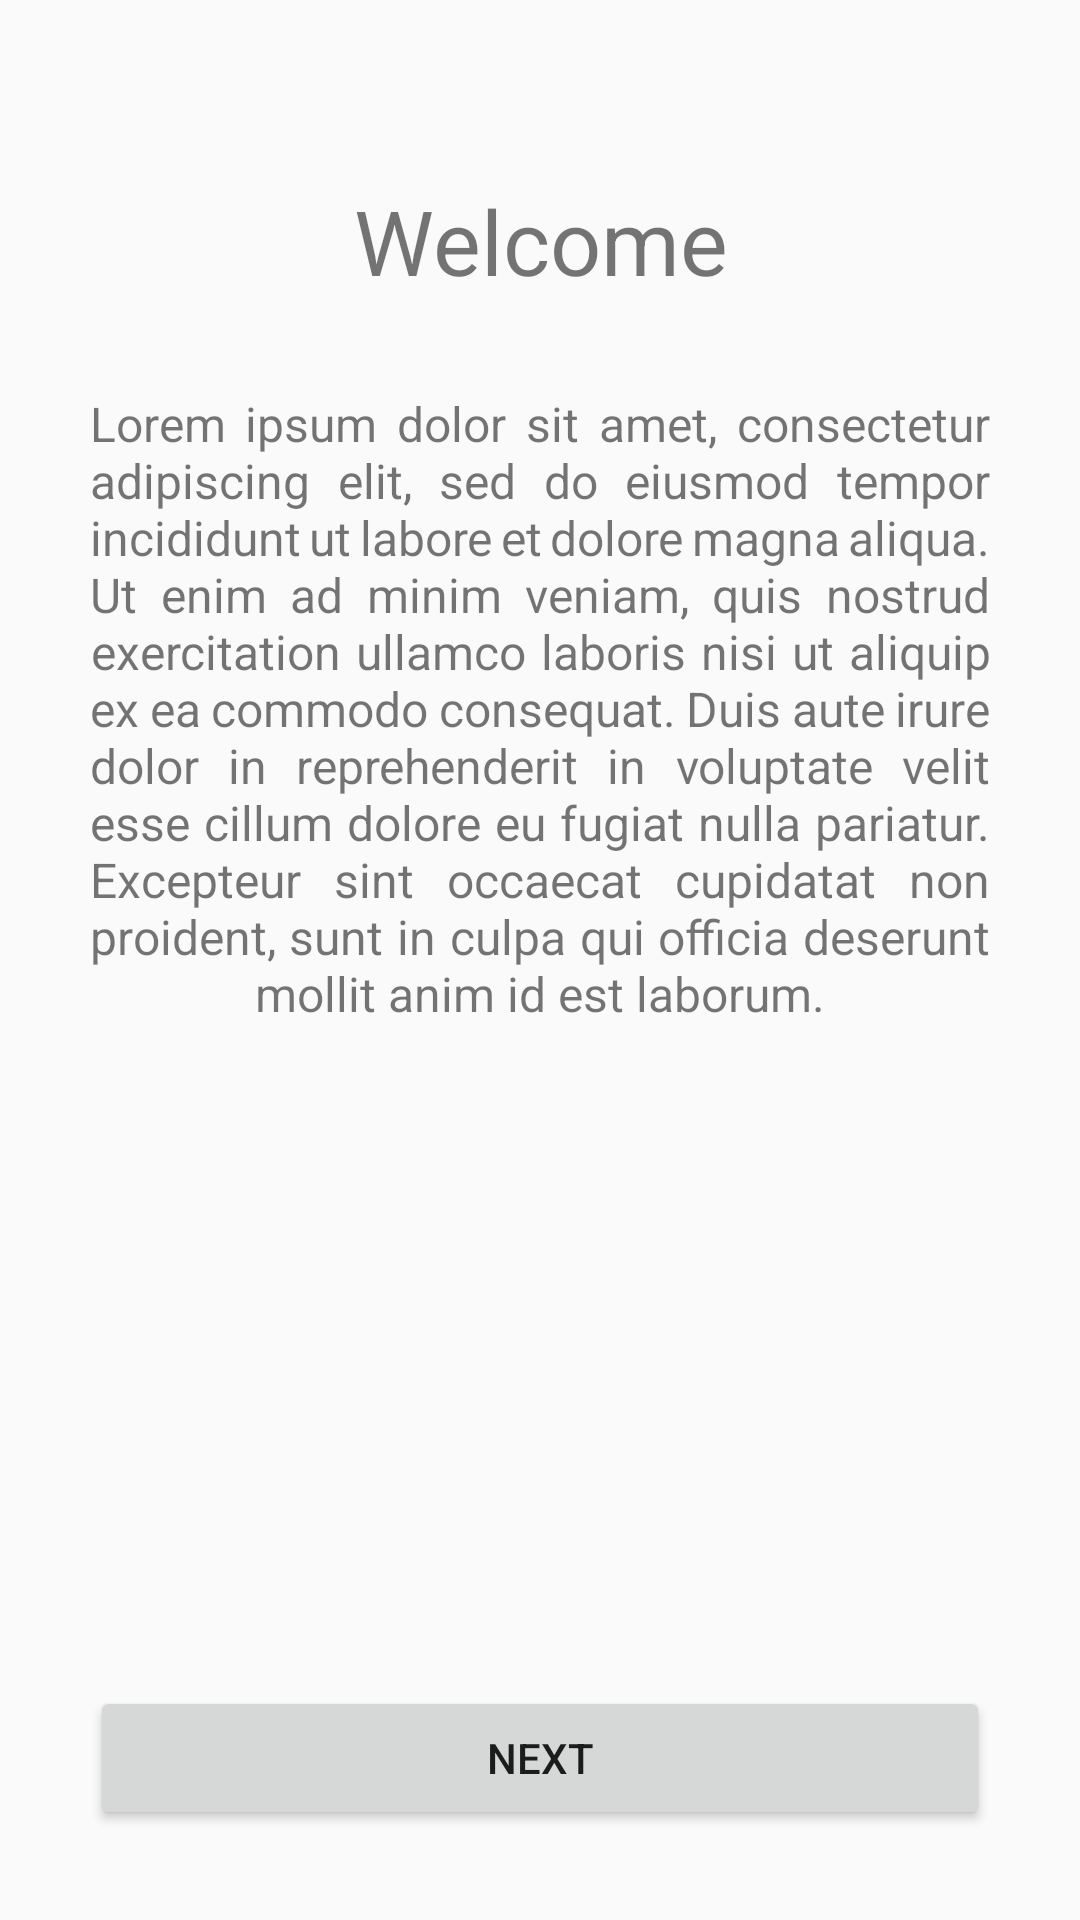

Layout XML and referenced resources for this Android screen:
<!-- AndroidManifest.xml: application theme AppTheme -->
<!-- res/layout/fragment_welcome.xml -->
<?xml version="1.0" encoding="utf-8"?>
<layout xmlns:android="http://schemas.android.com/apk/res/android"
    xmlns:app="http://schemas.android.com/apk/res-auto"
    xmlns:tools="http://schemas.android.com/tools"
    tools:context=".screens.onboarding.WelcomeFragment">

    <data>
        <variable
            name="viewModel"
            type="com.udacity.shoestore.screens.onboarding.WelcomeViewModel" />
    </data>

    <androidx.constraintlayout.widget.ConstraintLayout
        android:layout_width="match_parent"
        android:layout_height="match_parent">

        <LinearLayout
            android:id="@+id/linearLayout"
            android:layout_width="match_parent"
            android:layout_height="wrap_content"
            android:gravity="center_horizontal"
            android:orientation="vertical"
            android:paddingLeft="30dp"
            android:paddingTop="30dp"
            android:paddingRight="30dp"
            app:layout_constraintEnd_toEndOf="parent"
            app:layout_constraintStart_toStartOf="parent"
            app:layout_constraintTop_toTopOf="parent">


            <TextView
                android:id="@+id/welcomeTitle"
                android:layout_width="match_parent"
                android:layout_height="wrap_content"
                android:layout_marginTop="30dp"
                android:layout_marginBottom="30dp"
                android:text="@string/welcomeTitle"
                android:textAlignment="center"
                android:textSize="30sp" />

            <TextView
                android:id="@+id/welcomeSubtitle"
                android:layout_width="match_parent"
                android:layout_height="wrap_content"
                android:layout_marginBottom="30dp"
                android:text="@string/welcomeSubtitle"
                android:textAlignment="center"
                android:textSize="16sp"
                android:justificationMode="inter_word" />
        </LinearLayout>

        <androidx.appcompat.widget.AppCompatButton
            android:id="@+id/nextButton"
            android:layout_width="match_parent"
            android:layout_height="wrap_content"
            android:layout_marginStart="30dp"
            android:layout_marginEnd="30dp"
            android:layout_marginBottom="30dp"
            android:text="@string/next"
            app:layout_constraintBottom_toBottomOf="parent"
            app:layout_constraintEnd_toEndOf="parent"
            app:layout_constraintStart_toStartOf="parent"
            android:onClick="@{ () -> viewModel.nextButtonClicked() }">

        </androidx.appcompat.widget.AppCompatButton>

    </androidx.constraintlayout.widget.ConstraintLayout>

</layout>
<!-- resources referenced by this layout -->
<resources>
  <string name="next">Next</string>
  <string name="welcomeSubtitle">Lorem ipsum dolor sit amet, consectetur adipiscing elit, sed do eiusmod tempor incididunt ut labore et dolore magna aliqua. Ut enim ad minim veniam, quis nostrud exercitation ullamco laboris nisi ut aliquip ex ea commodo consequat. Duis aute irure dolor in reprehenderit in voluptate velit esse cillum dolore eu fugiat nulla pariatur. Excepteur sint occaecat cupidatat non proident, sunt in culpa qui officia deserunt mollit anim id est laborum.</string>
  <string name="welcomeTitle">Welcome</string>
  <style name="AppTheme" parent="Theme.AppCompat.Light.DarkActionBar">
          
          <item name="colorPrimary">@color/colorPrimary</item>
          <item name="colorPrimaryDark">@color/colorPrimaryDark</item>
          <item name="colorAccent">@color/colorAccent</item>
      </style>
  <color name="colorPrimary">#008577</color>
  <color name="colorPrimaryDark">#00574B</color>
  <color name="colorAccent">#D81B60</color>
</resources>
